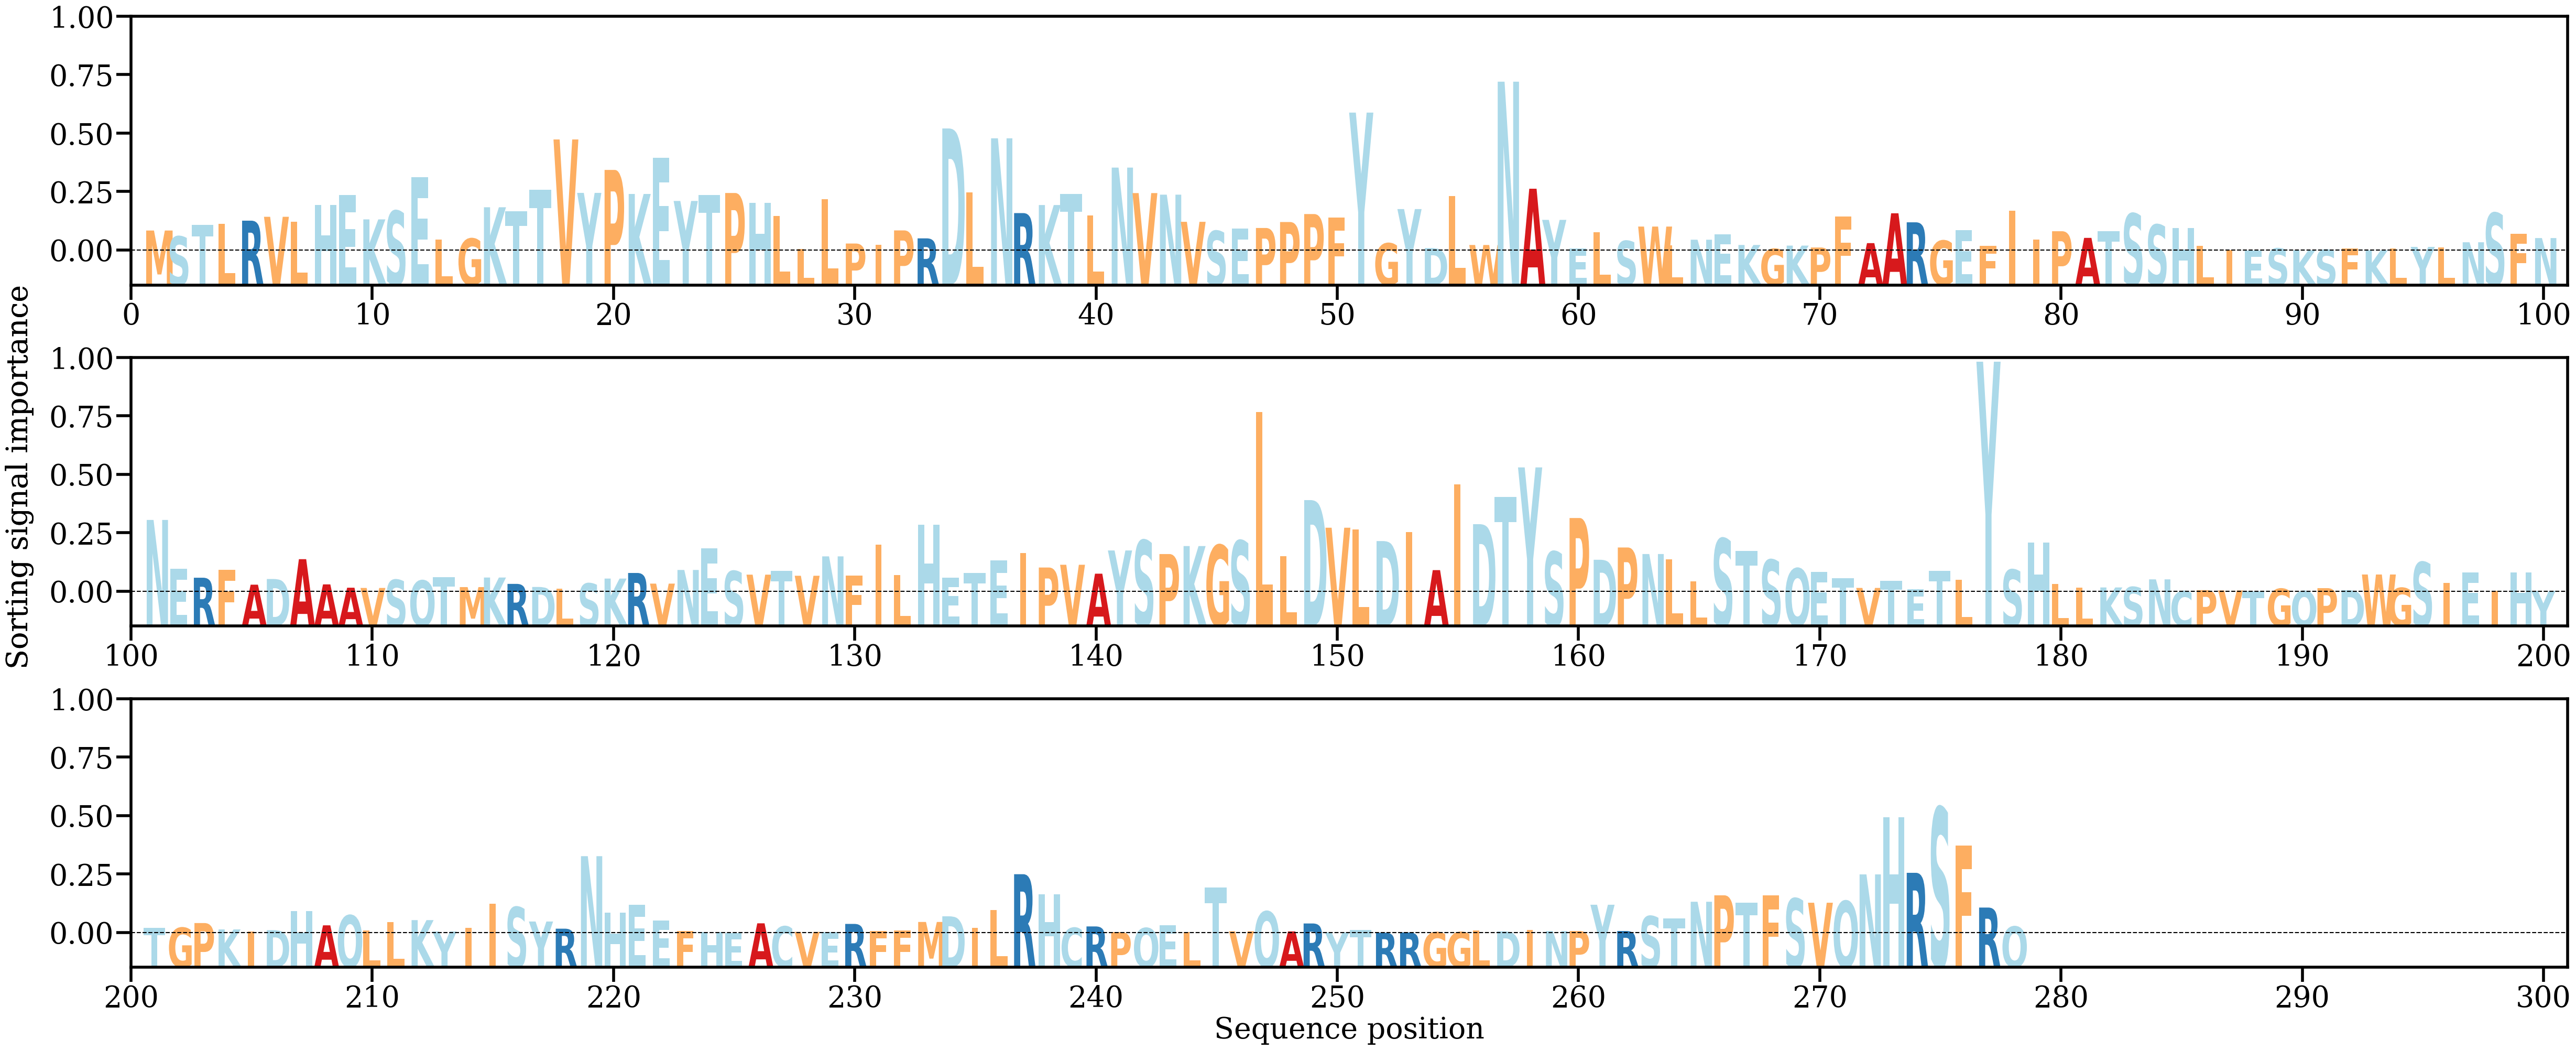

Values plotted in this chart, from the file beside it:
AA, Alpha
M, [0.00262289]
S, [0.00184802]
T, [0.00339001]
L, [0.00353302]
R, [0.00391998]
V, [0.00442971]
L, [0.00376909]
H, [0.00598449]
E, [0.00732512]
K, [0.00408892]
S, [0.0052023]
E, [0.00961488]
L, [0.00142146]
G, [0.00156434]
K, [0.0056842]
T, [0.00513499]
T, [0.00800713]
V, [0.01460135]
Y, [0.00757381]
P, [0.01059416]
K, [0.00743325]
E, [0.01220242]
Y, [0.00651193]
T, [0.00726522]
P, [0.00755937]
H, [0.00629434]
L, [0.00455235]
L, [0.0002111]
L, [0.00675255]
P, [0.00091363]
I, [0.00073556]
P, [0.00263885]
R, [0.001593]
D, [0.01604915]
L, [0.00763263]
N, [0.0147521]
R, [0.00491538]
K, [0.00597571]
T, [0.00746068]
L, [0.00458378]
N, [0.01090146]
V, [0.007548]
N, [0.00733946]
V, [0.00376864]
S, [0.00256838]
E, [0.00288827]
P, [0.0029579]
P, [0.00374269]
P, [0.00478906]
F, [0.00434216]
Y, [0.01813484]
G, [0.00094362]
Y, [0.00544451]
D, [0.00031608]
L, [0.00714958]
W, [0.00072043]
N, [0.02220194]
A, [0.00812184]
Y, [0.00402517]
E, [0.00026416]
... 218 more rows
